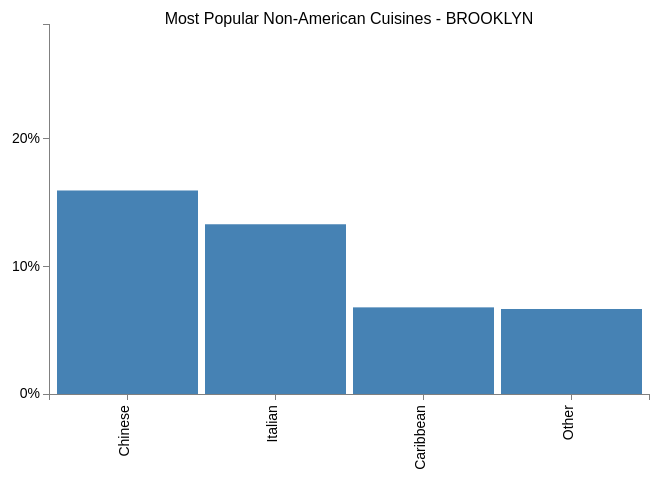
D3 v3 page, settled after 480 driven frames (8 s of simulated time); the page loaded 1 data file(s).


// ── si_rest.js
//creates new chart based upon the borough that it is passed
function updateData(Bs){
   //remove previous chart
   d3.select("svg").remove();
   // the chart dimensions
   var margin = {top:30, right:100, bottom:100, left:100},
      width = 800 - margin.left - margin.right,
      height = 500 - margin.top - margin.bottom;

   // format percent
   var formatPercent = d3.format(".0%");

   // set the axis scales
   var x = d3.scale.ordinal().rangeRoundBands([0, width], .05);
   var y = d3.scale.linear().range([height, 0]);

   // create each axis
   var xAxis = d3.svg.axis().scale(x)
      .orient("bottom");
   var yAxis = d3.svg.axis().scale(y)
      .orient("left").ticks(3)
      .tickFormat(formatPercent);

   //attach the svg to our div - chart
   var svg = d3.select("#chart")
      .append("svg")
         .attr("width", width + margin.left + margin.right)
         .attr("height", height + margin.top + margin.bottom)
      .append("g")
         .attr("transform", "translate(" + margin.left + "," + margin.top + ")");

   // open the csv and get going
   d3.csv("data/rest_group_wout_american.csv", function(error, csv) {
      //save the csv
      data = csv;
      //filter the data
      datafilter();
      //create the chart
      datadraw();
   });

   //takes the data, returns row based upon boro and proportion
   function datafilter(d){
      data = data.filter(function (d) {
         return d.BORO == Bs && d.Prop >= 0.05; });
      return data;}

   //creates a chart from the filtered data
   function datadraw(d){
      // set the domain and range
      x.domain(data.map(function(d) { return d["CUISINE DESCRIPTION"]; }));
      y.domain([0, .29]);

      //add the axis
      svg.append("g")
         .attr("class", "x axis")
         .attr("transform", "translate(0," + height + ")")
         .call(xAxis)
      .selectAll("text")
         .style("text-anchor", "end")
         .attr("dx", "-.8em")
         .attr("dy", "-.55em")
         .attr("transform", "rotate(-90)" );

      svg.append("g")
         .attr("class", "y axis")
         .call(yAxis)
      .append("text")
         .attr("transform", "rotate(-90)")
         .attr("y", 6)
         .attr("dy", ".71em")
         .style("text-anchor", "end");

      //add a title
      svg.append("text")
        .style("fill", "black")
        .attr("x", width / 2)
        .attr("y", 0)
        .attr("font-size", "16px")
        .attr("text-anchor", "middle")
        .text("Most Popular Non-American Cuisines - " + Bs)

      //add the bars to the chart
      svg.selectAll("bar").data(data)
         .enter().append("rect")
         .style("fill", "steelblue")
         .attr("x", function(d) { return x(d["CUISINE DESCRIPTION"]); })
         .attr("width", x.rangeBand())
         .attr("y", function(d) { return y(d.Prop); })
         .attr("height", function(d) { return height - y(d.Prop); });
}}

//keep a counter
var count = 0;
//start chart with SI
updateData("STATEN ISLAND");
//iterate through each boro
var inter = setInterval(function(){
   var Bs = ["STATEN ISLAND","BRONX","BROOKLYN","MANHATTAN","QUEENS"];
   count++;
   updateData(Bs[count%5]);
}, 4000);

### data: data/rest_group_wout_american.csv
BORO, CUISINE DESCRIPTION, Count, Population, Total, Prop, Btype
STATEN ISLAND, Italian, 186, 473279, 710, 0.262, Italian STATEN ISLAND
BRONX, Chinese, 326, 1438159, 1948, 0.1674, Chinese BRONX
QUEENS, Chinese, 738, 2321580, 4559, 0.1619, Chinese QUEENS
MANHATTAN, Italian, 1052, 1636268, 6547, 0.1607, Italian MANHATTAN
BROOKLYN, Chinese, 747, 2621793, 4683, 0.1595, Chinese BROOKLYN
BRONX, Italian, 308, 1438159, 1948, 0.1581, Italian BRONX
BROOKLYN, Italian, 623, 2621793, 4683, 0.133, Italian BROOKLYN
STATEN ISLAND, Chinese, 88, 473279, 710, 0.1239, Chinese STATEN ISLAND
QUEENS, Italian, 509, 2321580, 4559, 0.1116, Italian QUEENS
BRONX, Latin, 190, 1438159, 1948, 0.09754, Latin BRONX
MANHATTAN, Chinese, 496, 1636268, 6547, 0.07576, Chinese MANHATTAN
MANHATTAN, Other, 483, 1636268, 6547, 0.07377, Other MANHATTAN
QUEENS, Latin, 322, 2321580, 4559, 0.07063, Latin QUEENS
MANHATTAN, Japanese, 462, 1636268, 6547, 0.07057, Japanese MANHATTAN
BROOKLYN, Caribbean, 318, 2621793, 4683, 0.06791, Caribbean BROOKLYN
BROOKLYN, Other, 312, 2621793, 4683, 0.06662, Other BROOKLYN
BRONX, Spanish, 127, 1438159, 1948, 0.0652, Spanish BRONX
BRONX, Chicken, 114, 1438159, 1948, 0.05852, Chicken BRONX
BRONX, Other, 110, 1438159, 1948, 0.05647, Other BRONX
STATEN ISLAND, Other, 40, 473279, 710, 0.05634, Other STATEN ISLAND
BRONX, Caribbean, 109, 1438159, 1948, 0.05595, Caribbean BRONX
QUEENS, Other, 245, 2321580, 4559, 0.05374, Other QUEENS
STATEN ISLAND, Japanese, 37, 473279, 710, 0.05211, Japanese STATEN ISLAND
STATEN ISLAND, Mexican, 36, 473279, 710, 0.0507, Mexican STATEN ISLAND
BRONX, Mexican, 98, 1438159, 1948, 0.05031, Mexican BRONX
STATEN ISLAND, Ice Cream, Gelato, Yogurt, Ices, 35, 473279, 710, 0.0493, Ice Cream, Gelato, Yogurt, Ices STATEN I…
BROOKLYN, Mexican, 229, 2621793, 4683, 0.0489, Mexican BROOKLYN
STATEN ISLAND, Donuts, 33, 473279, 710, 0.04648, Donuts STATEN ISLAND
QUEENS, Bakery, 203, 2321580, 4559, 0.04453, Bakery QUEENS
QUEENS, Spanish, 202, 2321580, 4559, 0.04431, Spanish QUEENS
MANHATTAN, Mexican, 287, 1636268, 6547, 0.04384, Mexican MANHATTAN
MANHATTAN, French, 276, 1636268, 6547, 0.04216, French MANHATTAN
QUEENS, Caribbean, 187, 2321580, 4559, 0.04102, Caribbean QUEENS
BRONX, Hamburgers, 78, 1438159, 1948, 0.04004, Hamburgers BRONX
BROOKLYN, Bakery, 183, 2621793, 4683, 0.03908, Bakery BROOKLYN
BRONX, Bakery, 74, 1438159, 1948, 0.03799, Bakery BRONX
MANHATTAN, Bakery, 238, 1636268, 6547, 0.03635, Bakery MANHATTAN
BROOKLYN, Jewish/Kosher, 169, 2621793, 4683, 0.03609, Jewish/Kosher BROOKLYN
QUEENS, Korean, 162, 2321580, 4559, 0.03553, Korean QUEENS
QUEENS, Mexican, 162, 2321580, 4559, 0.03553, Mexican QUEENS
BROOKLYN, Latin, 164, 2621793, 4683, 0.03502, Latin BROOKLYN
BRONX, Donuts, 68, 1438159, 1948, 0.03491, Donuts BRONX
STATEN ISLAND, Hamburgers, 24, 473279, 710, 0.0338, Hamburgers STATEN ISLAND
BROOKLYN, Japanese, 156, 2621793, 4683, 0.03331, Japanese BROOKLYN
QUEENS, Donuts, 146, 2321580, 4559, 0.03202, Donuts QUEENS
STATEN ISLAND, Sandwiches, 22, 473279, 710, 0.03099, Sandwiches STATEN ISLAND
BROOKLYN, Chicken, 141, 2621793, 4683, 0.03011, Chicken BROOKLYN
BROOKLYN, Spanish, 138, 2621793, 4683, 0.02947, Spanish BROOKLYN
QUEENS, Asian, 134, 2321580, 4559, 0.02939, Asian QUEENS
MANHATTAN, Latin, 192, 1636268, 6547, 0.02933, Latin MANHATTAN
MANHATTAN, Sandwiches, 187, 1636268, 6547, 0.02856, Sandwiches MANHATTAN
STATEN ISLAND, Bakery, 20, 473279, 710, 0.02817, Bakery STATEN ISLAND
BRONX, Sandwiches, 53, 1438159, 1948, 0.02721, Sandwiches BRONX
QUEENS, Japanese, 119, 2321580, 4559, 0.0261, Japanese QUEENS
STATEN ISLAND, Latin, 17, 473279, 710, 0.02394, Latin STATEN ISLAND
BROOKLYN, Donuts, 112, 2621793, 4683, 0.02392, Donuts BROOKLYN
QUEENS, Hamburgers, 107, 2321580, 4559, 0.02347, Hamburgers QUEENS
MANHATTAN, Indian, 150, 1636268, 6547, 0.02291, Indian MANHATTAN
MANHATTAN, Asian, 149, 1636268, 6547, 0.02276, Asian MANHATTAN
MANHATTAN, Thai, 149, 1636268, 6547, 0.02276, Thai MANHATTAN
... 270 more rows